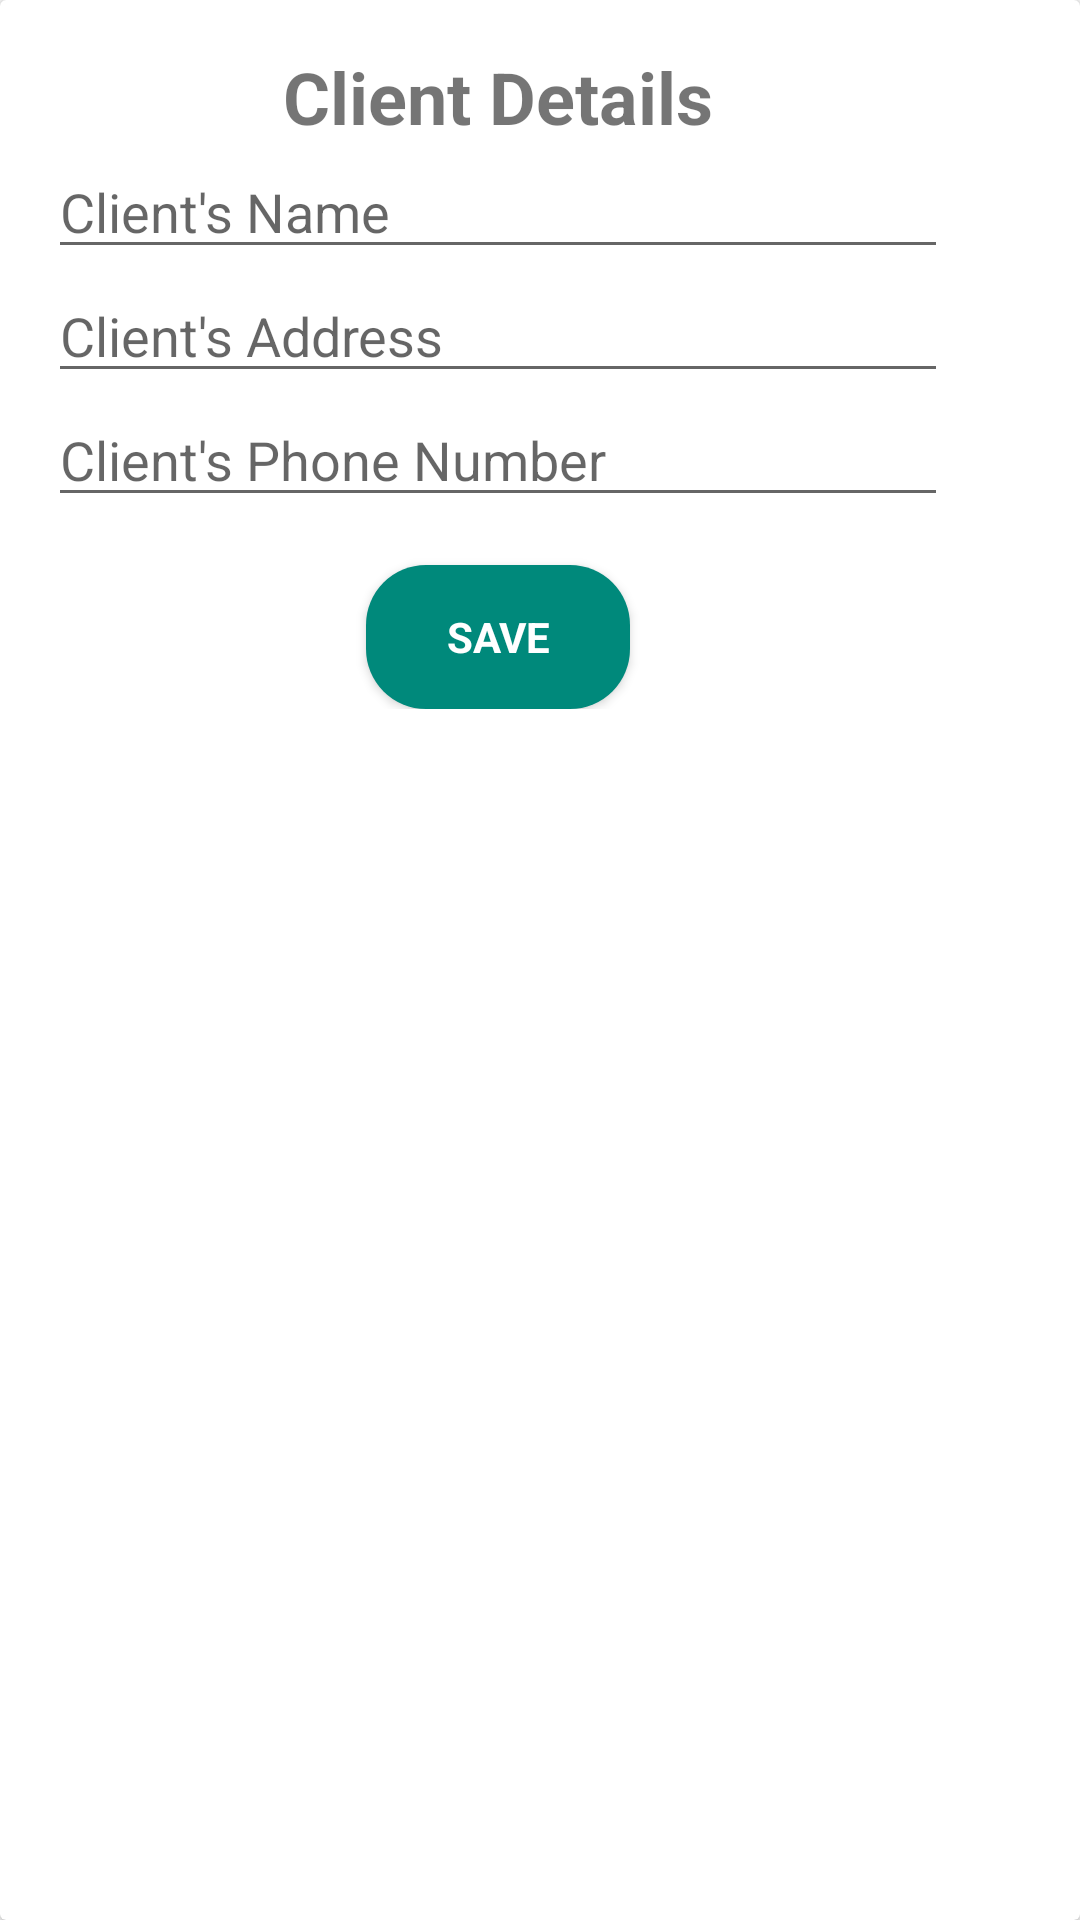

This screen was rendered from an Android layout file. Write that file and the resources it references.
<!-- AndroidManifest.xml: application theme AppTheme -->
<!-- res/layout/fragment_crear_cliente.xml -->
<?xml version="1.0" encoding="utf-8"?>
<androidx.cardview.widget.CardView
    xmlns:android="http://schemas.android.com/apk/res/android"
    xmlns:app="http://schemas.android.com/apk/res-auto"
    xmlns:tools="http://schemas.android.com/tools"
    android:layout_width="wrap_content"
    android:layout_height="wrap_content"
    tools:context=".ui.fragment.CrearClienteFragment">


    <LinearLayout
        android:id="@+id/linearLayout2"
        android:layout_width="300dp"
        android:layout_height="wrap_content"
        android:layout_marginStart="16dp"
        android:layout_marginTop="16dp"
        android:layout_marginEnd="16dp"
        android:layout_marginBottom="16dp"
        android:orientation="vertical">

        <TextView
            android:layout_width="match_parent"
            android:layout_height="wrap_content"
           android:textAlignment="center"
            android:text="@string/Datoscliente"
            android:textSize="24sp"
            android:textStyle="bold" />

        <EditText
            android:id="@+id/editTextNombreCliente"
            android:layout_width="match_parent"
            android:layout_height="wrap_content"
            android:ems="10"
            android:hint="@string/NombreCliente" />

        <EditText
            android:id="@+id/editTextDireccionCliente"
            android:layout_width="match_parent"
            android:layout_height="wrap_content"
            android:hint="@string/DireccionCliente" />

        <EditText
            android:id="@+id/editTextTelefonoCliente"
            android:layout_width="match_parent"
            android:layout_height="wrap_content"
            android:hint="@string/TelefonoCliente"
            android:inputType="phone" />

        <Button
            android:id="@+id/btnGuardarDatos2"
            android:layout_width="wrap_content"
            android:layout_height="wrap_content"
            android:background="@drawable/rounded_button"
            android:layout_gravity="center"
            android:textColor="@color/white"
            android:textStyle="bold"
            android:text="@string/Guardar"
            android:layout_marginTop="16dp"/>
    </LinearLayout>
</androidx.cardview.widget.CardView>
<!-- resources referenced by this layout -->
<resources>
  <color name="white">#FFFFFFFF</color>
  <!-- drawable rounded_button (drawable) -->
  <?xml version="1.0" encoding="utf-8"?>
  <shape xmlns:android="http://schemas.android.com/apk/res/android"
      android:shape="rectangle">
  
      <corners android:radius="20dp" /> 
      <solid android:color="@color/colorPrimary" /> 
  </shape>
  <string name="Datoscliente">Client Details</string>
  <string name="DireccionCliente">Client\'s Address</string>
  <string name="Guardar">Save</string>
  <string name="NombreCliente">Client\'s Name</string>
  <string name="TelefonoCliente">Client\'s Phone Number</string>
  <style name="AppTheme" parent="Theme.AppCompat.Light.DarkActionBar">
          
          <item name="colorPrimary">@color/colorPrimary</item>
          <item name="colorPrimaryDark">@color/colorPrimaryDark</item>
          <item name="colorAccent">@color/colorSecondaryConectaVet</item>
          <item name="fontFamily">@font/robotos</item>
      </style>
  <color name="colorPrimary">#00897B</color>
  <color name="colorPrimaryDark">#434343</color>
  <color name="colorSecondaryConectaVet">#C2EEED</color>
</resources>
